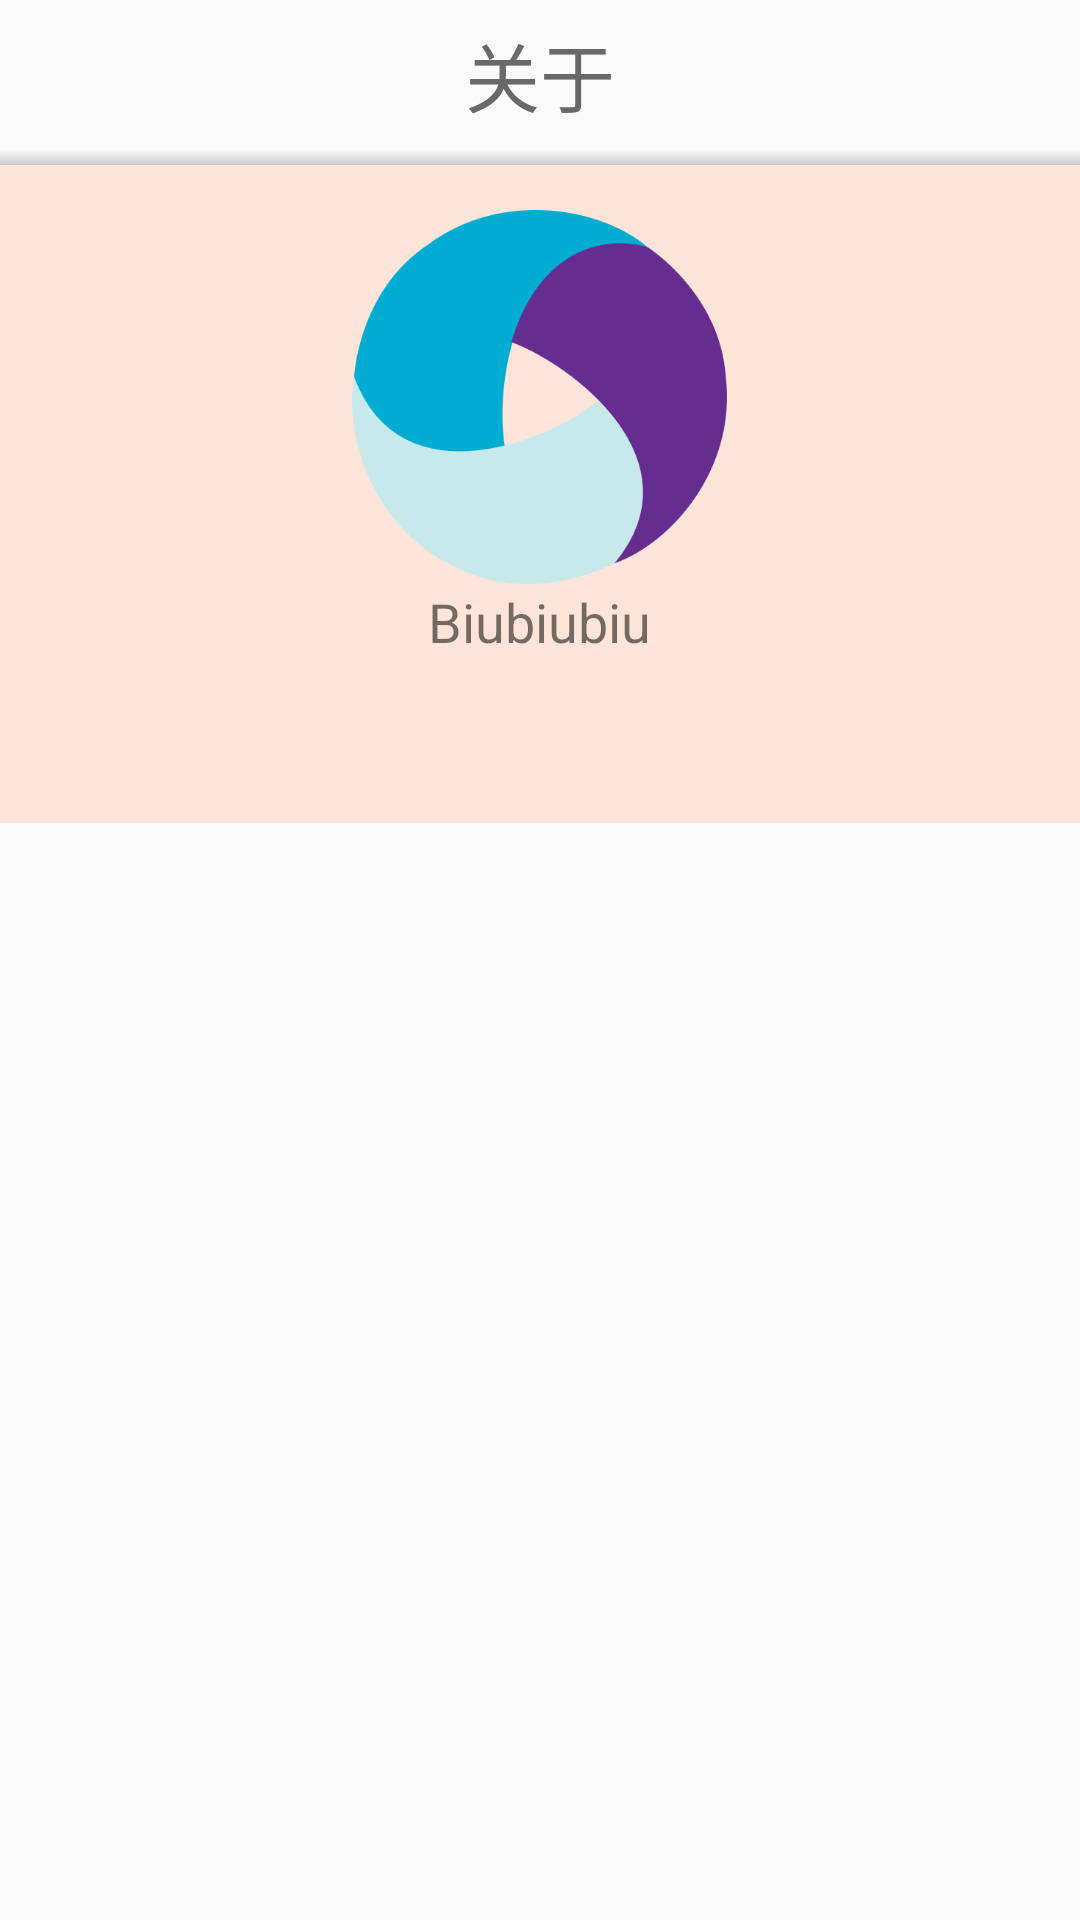

Produce the Android XML layout that renders to this screen, including the resource entries it uses.
<!-- AndroidManifest.xml: application theme AppTheme -->
<!-- res/layout/fragment_four.xml -->
<?xml version="1.0" encoding="utf-8"?>
<LinearLayout
    xmlns:android="http://schemas.android.com/apk/res/android"
    android:orientation="vertical"
    android:layout_width="match_parent"
    android:layout_height="match_parent"
    android:layout_gravity="center">

    <TextView
        android:layout_width="match_parent"
        android:layout_height="50dp"
        android:textSize="25sp"
        android:text="关于"
        android:gravity="center"
        android:textColor="#696969"/>

    <View
        android:layout_width="match_parent"
        android:layout_height="5dp"
        android:background="@drawable/bottom_shadow" />

    <LinearLayout
        android:layout_width="match_parent"
        android:layout_height="0dp"
        android:layout_weight="3"
        android:background="#FFE5D9"
        android:orientation="vertical">

        <ImageView
            android:id="@+id/appIcon"
            android:layout_width="125dp"
            android:layout_height="125dp"
            android:background="@mipmap/app"
            android:layout_gravity="center_horizontal"
            android:layout_marginTop="15dp"/>
        <TextView
            android:layout_width="wrap_content"
            android:layout_height="wrap_content"
            android:textSize="18sp"
            android:layout_gravity="center_horizontal"
            android:layout_marginBottom="8dp"
            android:text="Biubiubiu"/>
    </LinearLayout>
    <LinearLayout
        android:layout_width="match_parent"
        android:layout_height="0dp"
        android:layout_weight="5">
        <ListView
            android:id="@+id/appInfo"
            android:layout_width="match_parent"
            android:layout_height="wrap_content">
        </ListView>
    </LinearLayout>

</LinearLayout>
<!-- resources referenced by this layout -->
<resources>
  <!-- drawable bottom_shadow (drawable) -->
  <?xml version="1.0" encoding="utf-8"?>
  <shape xmlns:android="http://schemas.android.com/apk/res/android" android:shape="rectangle">
      <gradient
          android:angle="90"
          android:endColor="#0000"
          android:startColor="#30000000"
          android:type="linear"/>
  </shape>
  <!-- mipmap app: png bitmap (mipmap-hdpi, 21809 bytes) -->
  <style name="AppTheme" parent="Theme.AppCompat.Light.NoActionBar">
          
          <item name="colorPrimary">@color/colorPrimary</item>
          <item name="colorPrimaryDark">@color/colorPrimaryDark</item>
          <item name="colorAccent">@color/colorAccent</item>
      </style>
  <!-- not gathered from this repository: default colours our renderer supplied (Android Studio template values) -->
  <color name="colorPrimary">#FF6200EE</color>
  <color name="colorPrimaryDark">#FF3700B3</color>
  <color name="colorAccent">#FF03DAC5</color>
</resources>
